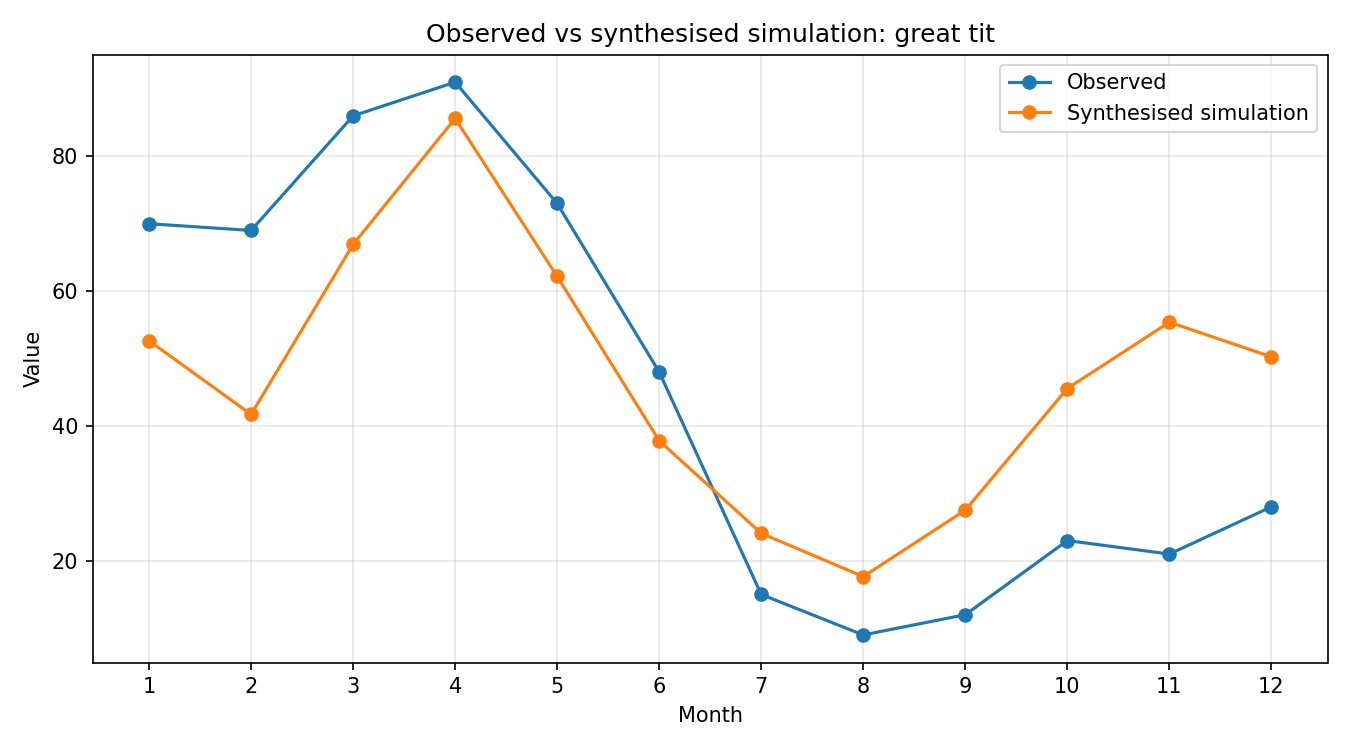

The table this chart was drawn from, first rows:
month, observed, simulated_raw, synthesised
1, 70, 0.4778, 52.63
2, 69, 0.3787, 41.71
3, 86, 0.6076, 66.92
4, 91, 0.7772, 85.61
5, 73, 0.5644, 62.17
6, 48, 0.3431, 37.8
7, 15, 0.2186, 24.08
8, 9, 0.1603, 17.65
9, 12, 0.2498, 27.51
10, 23, 0.4136, 45.55
11, 21, 0.5028, 55.39
12, 28, 0.4563, 50.26
